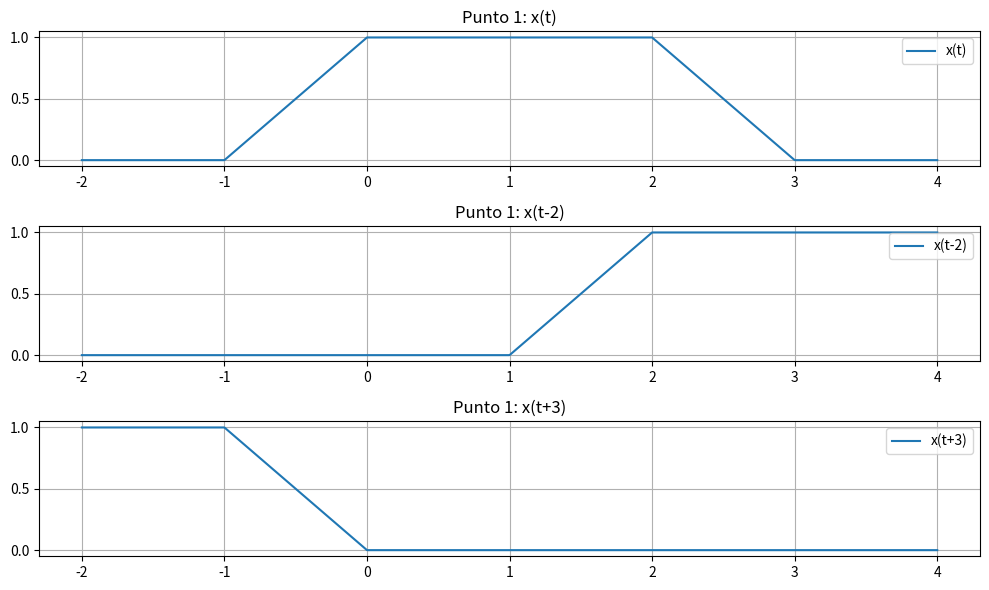
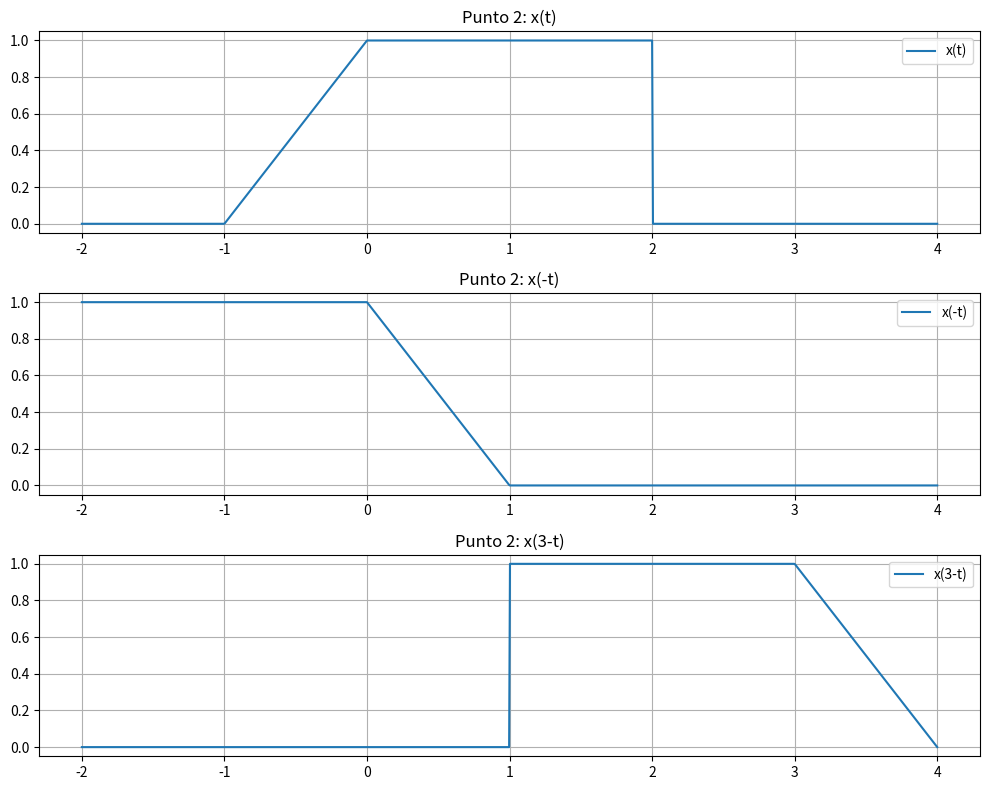
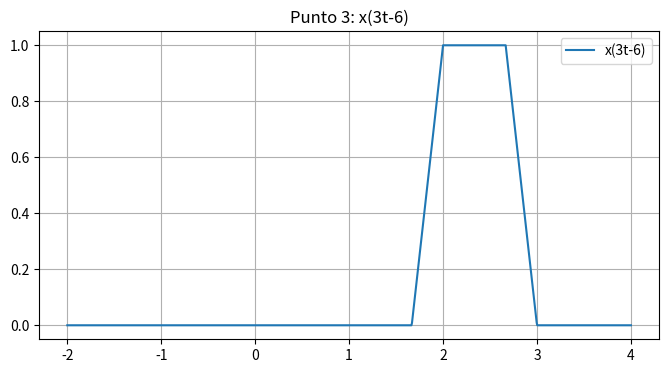
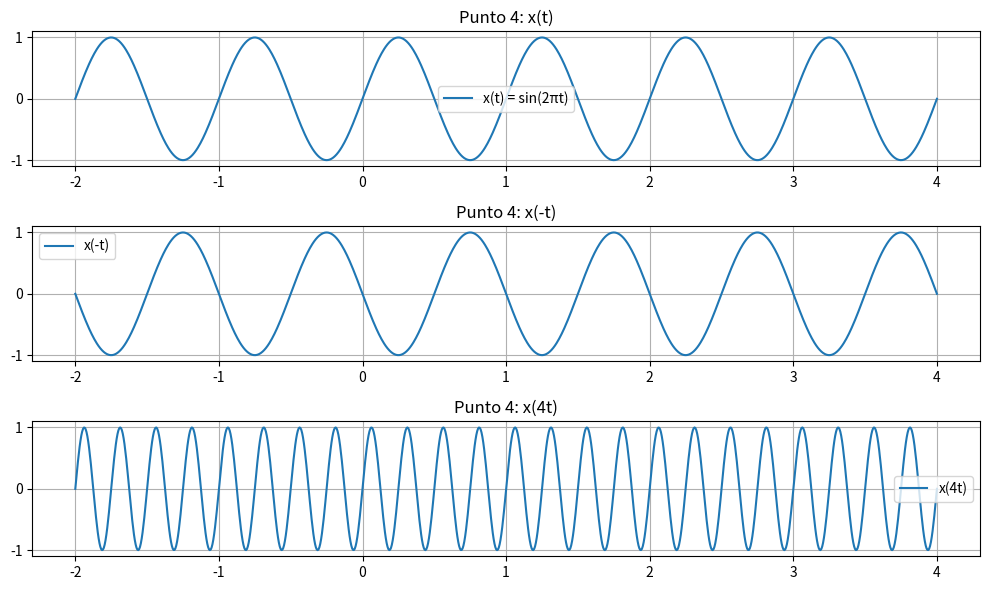
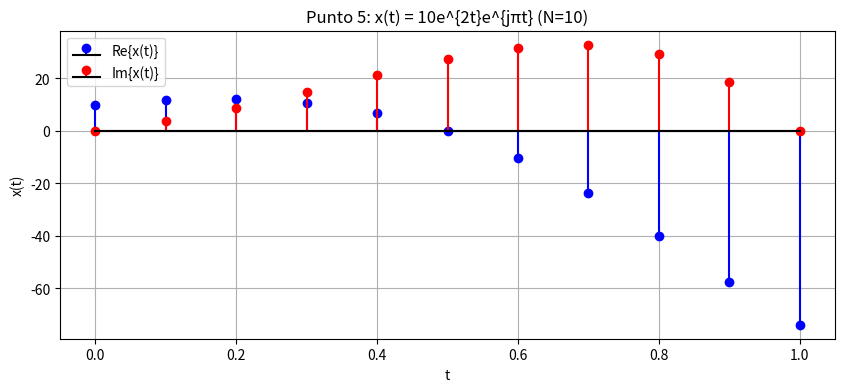
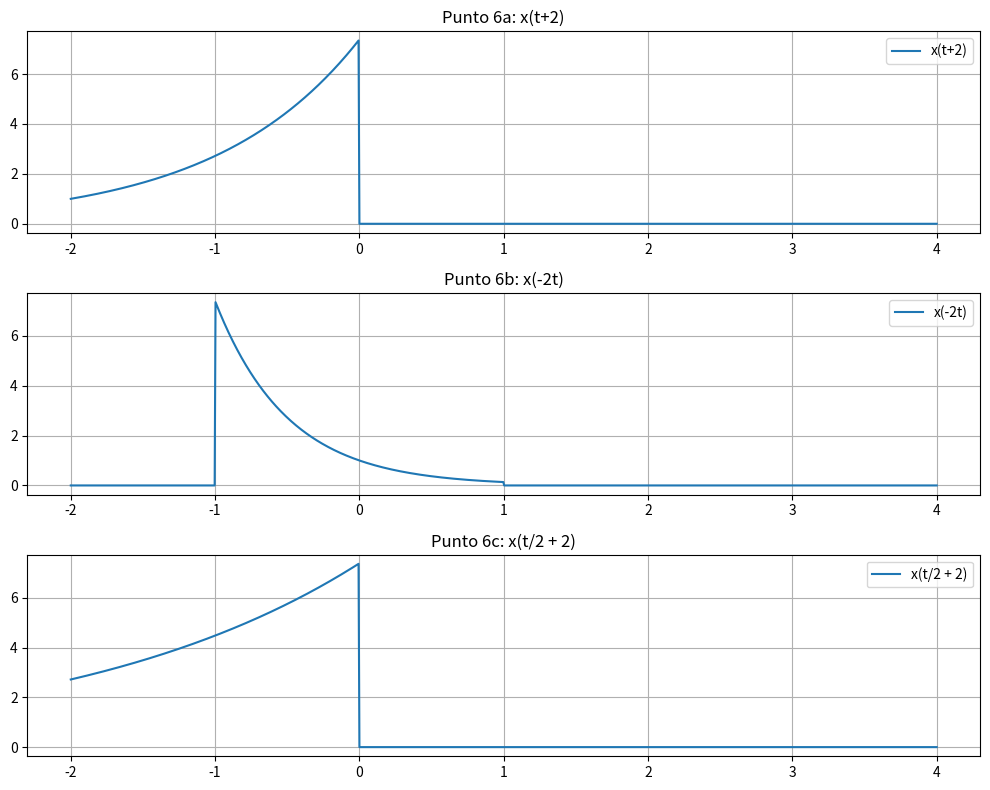

The matplotlib source for these figures, in order:
import numpy as np
import matplotlib.pyplot as plt

# -----------------------------
# 1. Señal x(t), versiones x(t-2) y x(t+3)
# -----------------------------
def x1(t):
    # x(t) = t+1 para -1 < t < 0, x(t) = 1 para 0 <= t < 2, x(t) = 3-t para 2 <= t < 3, 0 en el resto
    return np.piecewise(t,
        [t < -1, (t >= -1) & (t < 0), (t >= 0) & (t < 2), (t >= 2) & (t < 3), t >= 3],
        [0, lambda t: t+1, 1, lambda t: 3-t, 0])

tr = np.linspace(-2, 4, 1000)  # rango ajustado para ver bien la señal
plt.figure(figsize=(10, 6))
plt.subplot(3,1,1)
plt.plot(tr, x1(tr), label='x(t)')
plt.title('Punto 1: x(t)')
plt.grid(True)
plt.legend()

plt.subplot(3,1,2)
plt.plot(tr, x1(tr-2), label='x(t-2)')
plt.title('Punto 1: x(t-2)')
plt.grid(True)
plt.legend()

plt.subplot(3,1,3)
plt.plot(tr, x1(tr+3), label='x(t+3)')
plt.title('Punto 1: x(t+3)')
plt.grid(True)
plt.legend()

plt.tight_layout()
plt.show()

# -----------------------------
# 2. Dibujar x(-t) y x(3-t) para la función x(t) del punto 2
# -----------------------------
def x2(t):
    # x(t) = t+1 para -1 <= t <= 0, x(t) = 1 para 0 < t <= 2, 0 en el resto
    return np.piecewise(t,
        [t < -1, ((t >= -1) & (t <= 0)), ((t > 0) & (t <= 2)), t > 2],
        [0, lambda t: t+1, 1, 0])

plt.figure(figsize=(10, 8))
plt.subplot(3,1,1)
plt.plot(tr, x2(tr), label='x(t)')
plt.title('Punto 2: x(t)')
plt.grid(True)
plt.legend()

plt.subplot(3,1,2)
plt.plot(tr, x2(-tr), label='x(-t)')
plt.title('Punto 2: x(-t)')
plt.grid(True)
plt.legend()

plt.subplot(3,1,3)
plt.plot(tr, x2(3-tr), label='x(3-t)')
plt.title('Punto 2: x(3-t)')
plt.grid(True)
plt.legend()

plt.tight_layout()
plt.show()

# -----------------------------
# 3. Representación de x(t) desplazada y comprimida: x(3t-6)
# -----------------------------
plt.figure(figsize=(8,4))
plt.plot(tr, x1(3*tr-6), label='x(3t-6)')
plt.title('Punto 3: x(3t-6)')
plt.grid(True)
plt.legend()
plt.show()

# -----------------------------
# 4. Señal x(t) = sin(2πt), dibujar x(-t) y x(4t)
# -----------------------------
def x4(t):
    return np.sin(2*np.pi*t)

plt.figure(figsize=(10,6))
plt.subplot(3,1,1)
plt.plot(tr, x4(tr), label='x(t) = sin(2πt)')
plt.legend()
plt.grid(True)
plt.title('Punto 4: x(t)')

plt.subplot(3,1,2)
plt.plot(tr, x4(-tr), label='x(-t)')
plt.legend()
plt.grid(True)
plt.title('Punto 4: x(-t)')

plt.subplot(3,1,3)
plt.plot(tr, x4(4*tr), label='x(4t)')
plt.legend()
plt.grid(True)
plt.title('Punto 4: x(4t)')

plt.tight_layout()
plt.show()

# -----------------------------
# 5. Señal x(t) = 10e^{2t}e^{jπt}, discretizar y graficar parte real e imaginaria
# -----------------------------
N = 10
t5 = np.arange(0, 11) * (1/N)
x5 = 10 * np.exp(2*t5) * np.exp(1j * np.pi * t5)

plt.figure(figsize=(10,4))
plt.stem(t5, np.real(x5), linefmt='b-', markerfmt='bo', basefmt='k-', label='Re{x(t)}')
plt.stem(t5, np.imag(x5), linefmt='r-', markerfmt='ro', basefmt='k-', label='Im{x(t)}')
plt.title('Punto 5: x(t) = 10e^{2t}e^{jπt} (N=10)')
plt.xlabel('t')
plt.ylabel('x(t)')
plt.legend()
plt.grid(True)
plt.show()

# -----------------------------
# 6. Señal x(t) = e^{t} [u(t+2) - u(t-2)] y versiones transformadas
# -----------------------------
def u(t):
    return np.where(t >= 0, 1, 0)

def x6(t):
    return np.exp(t) * (u(t+2) - u(t-2))

plt.figure(figsize=(10,8))
plt.subplot(3,1,1)
plt.plot(tr, x6(tr+2), label='x(t+2)')
plt.title('Punto 6a: x(t+2)')
plt.grid(True)
plt.legend()

plt.subplot(3,1,2)
plt.plot(tr, x6(-2*tr), label='x(-2t)')
plt.title('Punto 6b: x(-2t)')
plt.grid(True)
plt.legend()

plt.subplot(3,1,3)
plt.plot(tr, x6((tr/2)+2), label='x(t/2 + 2)')
plt.title('Punto 6c: x(t/2 + 2)')
plt.grid(True)
plt.legend()

plt.tight_layout()
plt.show()
